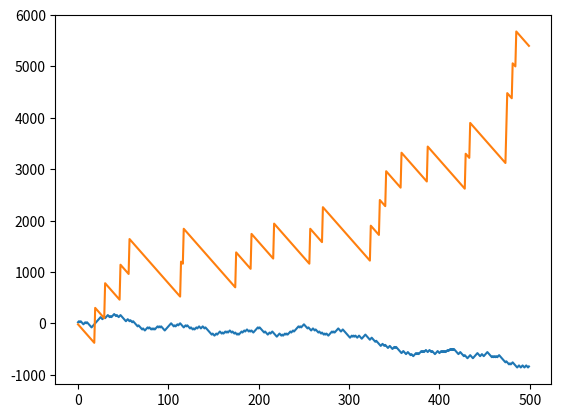

The script that saved this image:
import random
import matplotlib.pyplot as plt

def graphred(tries):
    casino=['R','G','B']
    kapusta=0
    for i in range(tries):
        kapusta-=20
        spin=random.choices(casino, weights=(18,2,18), k=1)
        if(spin==['R']):
            kapusta+=40
        x.append(i)
        y.append(kapusta)
    plt.plot(x,y)
    plt.savefig("red.jpg")

def graph18(tries):
    kapusta=0
    for i in range(tries):
        kapusta-=20
        spin=random.randint(0,37)
        if(spin==17):
            kapusta+=20*35
        m.append(i)
        n.append(kapusta)
    plt.plot(m,n)
    plt.savefig("18.jpg")

m=[]
n=[]
x=[]
y=[]
graphred(500)
graph18(500)
